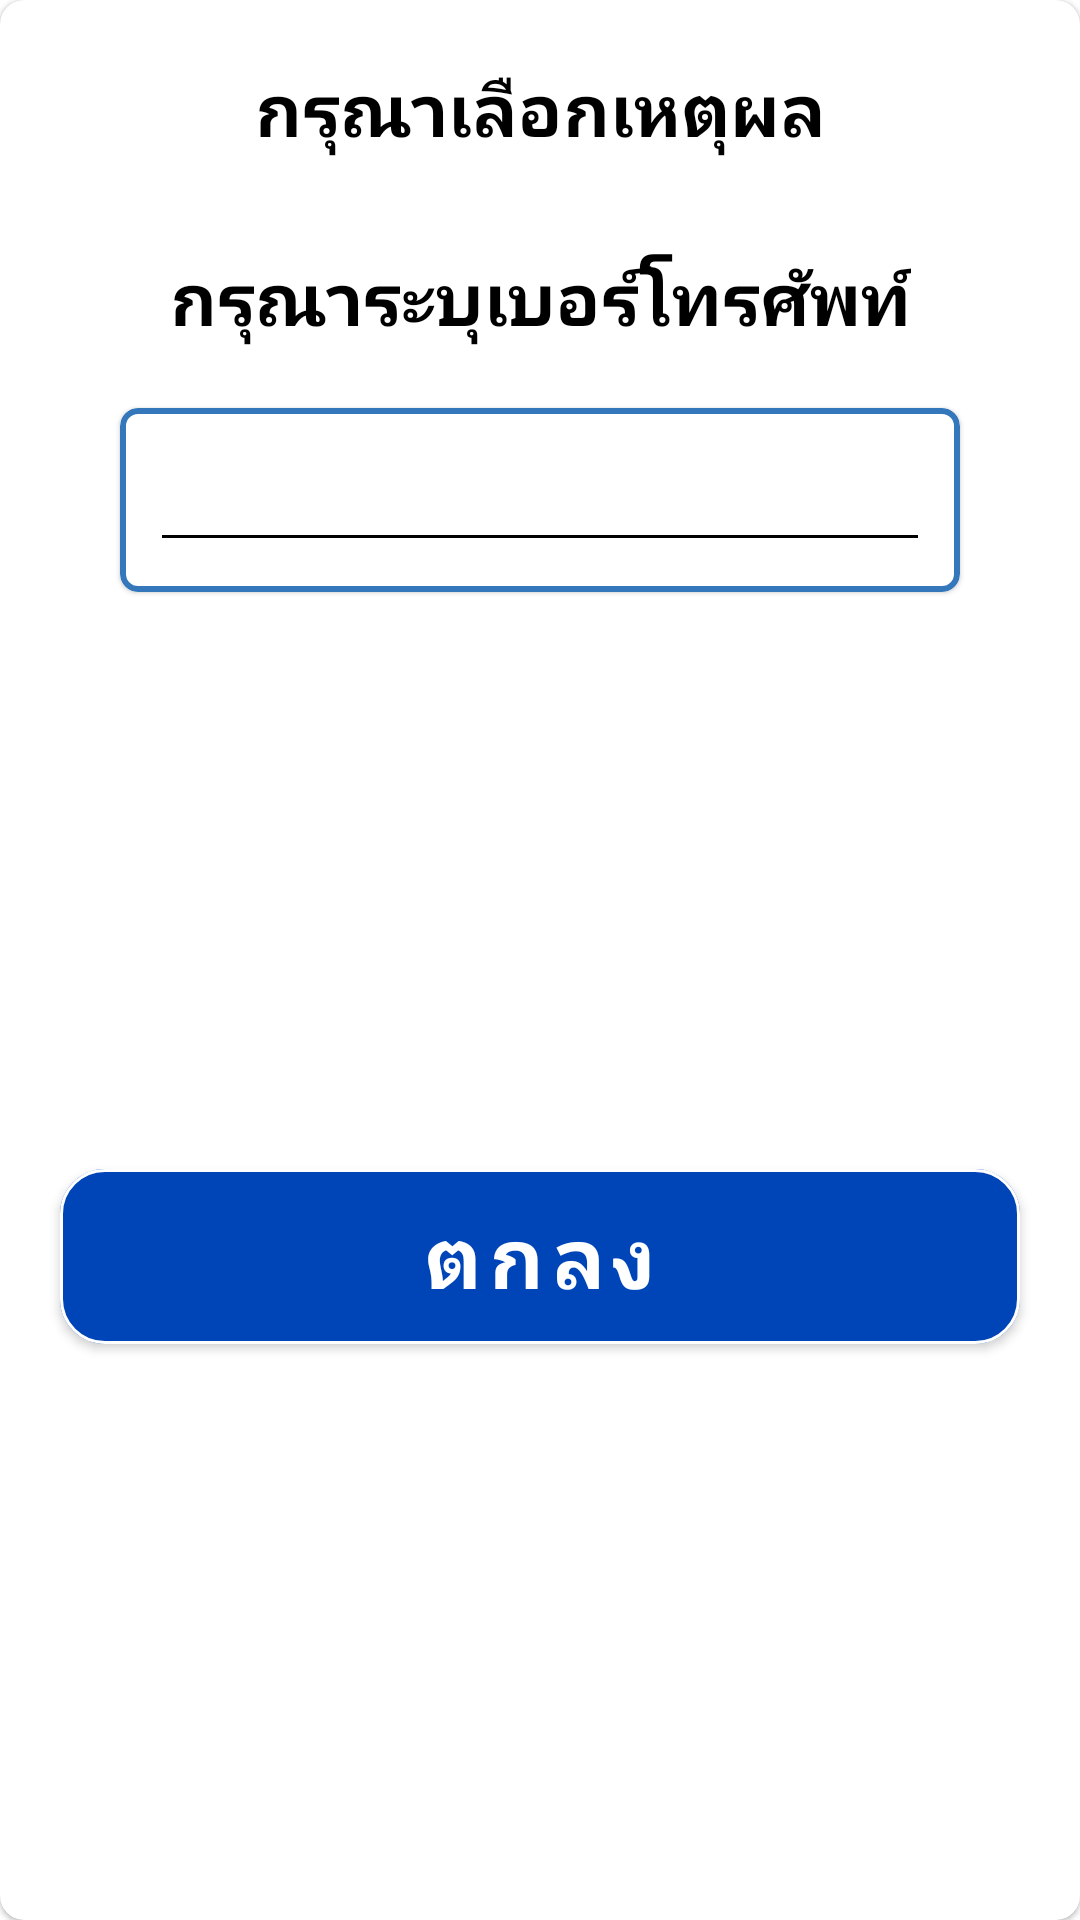

The Android layout XML behind this screen, and the referenced resources:
<!-- AndroidManifest.xml: application theme AppTheme -->
<!-- res/layout/dialog_reason_rate_low.xml -->
<?xml version="1.0" encoding="utf-8"?>
<layout
    xmlns:android="http://schemas.android.com/apk/res/android"
    xmlns:app="http://schemas.android.com/apk/res-auto"
    >

    <com.google.android.material.card.MaterialCardView

        android:layout_width="match_parent"
        android:layout_height="wrap_content"
        app:cardCornerRadius="8dp"
        >

        <androidx.constraintlayout.widget.ConstraintLayout
            android:layout_width="match_parent"
            android:layout_height="match_parent">

            <com.google.android.material.textview.MaterialTextView
                android:id="@+id/reason_txt"
                android:layout_width="wrap_content"
                android:layout_height="wrap_content"
                android:layout_margin="20dp"
                android:text="กรุณาเลือกเหตุผล"
                android:textColor="@color/black"
                android:textSize="24sp"
                android:textStyle="bold"
                app:layout_constraintEnd_toEndOf="parent"
                app:layout_constraintStart_toStartOf="parent"
                app:layout_constraintTop_toTopOf="parent">

            </com.google.android.material.textview.MaterialTextView>

            <androidx.constraintlayout.widget.ConstraintLayout
                android:id="@+id/constraint_spinner"
                android:layout_width="match_parent"
                android:layout_height="wrap_content"
                android:layout_marginStart="20dp"
                android:layout_marginEnd="20dp"
                android:paddingBottom="10dp"
                app:layout_constraintEnd_toEndOf="parent"
                app:layout_constraintStart_toStartOf="parent"
                app:layout_constraintTop_toBottomOf="@+id/reason_txt">

                <androidx.appcompat.widget.AppCompatSpinner
                    android:id="@+id/reason_spinner"
                    android:layout_width="match_parent"
                    android:layout_height="wrap_content"
                    android:layout_marginStart="20dp"
                    android:layout_marginTop="10dp"
                    android:layout_marginEnd="20dp"
                    android:layout_marginBottom="10dp"
                    android:background="@drawable/spinner_styles"
                    app:layout_constraintBottom_toBottomOf="parent"
                    app:layout_constraintEnd_toEndOf="parent"
                    app:layout_constraintStart_toStartOf="parent"
                    app:layout_constraintTop_toTopOf="parent">

                </androidx.appcompat.widget.AppCompatSpinner>

            </androidx.constraintlayout.widget.ConstraintLayout>

            <com.google.android.material.textview.MaterialTextView
                android:id="@+id/fill_tel_txt"
                android:layout_width="wrap_content"
                android:layout_height="wrap_content"
                android:text="กรุณาระบุเบอร์โทรศัพท์"
                android:textSize="24sp"
                android:textStyle="bold"
                android:textColor="@color/black"
                app:layout_constraintEnd_toEndOf="parent"
                app:layout_constraintStart_toStartOf="parent"
                app:layout_constraintTop_toBottomOf="@+id/constraint_spinner">

            </com.google.android.material.textview.MaterialTextView>

            <com.google.android.material.card.MaterialCardView
                android:id="@+id/tel_card"
                android:layout_width="match_parent"
                android:layout_height="wrap_content"
                android:layout_marginTop="20dp"
                android:layout_marginBottom="20dp"
                android:layout_marginStart="40dp"
                android:layout_marginEnd="40dp"
                app:cardCornerRadius="6dp"
                app:strokeWidth="2dp"
                app:strokeColor="@color/blue"
                app:layout_constraintEnd_toEndOf="parent"
                app:layout_constraintStart_toStartOf="parent"
                app:layout_constraintTop_toBottomOf="@+id/fill_tel_txt"
                >

                <com.google.android.material.textfield.TextInputEditText
                    android:id="@+id/tel_edt"
                    android:layout_width="match_parent"
                    android:layout_height="wrap_content"
                    android:layout_margin="10dp"
                    android:backgroundTint="@color/black"
                    android:inputType="number">

                </com.google.android.material.textfield.TextInputEditText>

            </com.google.android.material.card.MaterialCardView>

            <com.google.android.material.button.MaterialButton
                android:id="@+id/submit_btn"
                android:layout_width="match_parent"
                android:layout_height="wrap_content"
                android:layout_margin="20dp"
                android:padding="10dp"
                android:text="ตกลง"
                android:textSize="28sp"
                android:textStyle="bold"
                app:backgroundTint="@color/moreBlue"
                app:cornerRadius="15dp"
                app:layout_constraintBottom_toBottomOf="parent"
                app:layout_constraintEnd_toEndOf="parent"
                app:layout_constraintStart_toStartOf="parent"
                app:layout_constraintTop_toBottomOf="@+id/tel_card"
                app:strokeColor="@color/white"
                app:strokeWidth="1dp">

            </com.google.android.material.button.MaterialButton>

        </androidx.constraintlayout.widget.ConstraintLayout>

    </com.google.android.material.card.MaterialCardView>

</layout>
<!-- resources referenced by this layout -->
<resources>
  <color name="black">#000000</color>
  <color name="blue">#3478BB</color>
  <color name="moreBlue">#0045B8</color>
  <color name="white">#FFFFFF</color>
  <!-- drawable spinner_styles (drawable) -->
  <?xml version="1.0" encoding="utf-8"?>
  <selector xmlns:android="http://schemas.android.com/apk/res/android">
      <item><layer-list>
          <item>
              <shape>
                  <solid
                      android:color="@color/white">
                  </solid>
  
                  <corners android:radius="3dp" />
  
                  <padding
                      android:bottom="10dp"
                      android:left="10dp"
                      android:right="10dp"
                      android:top="10dp" />
                  <stroke
                      android:width="2dp"
                      android:color="@color/blue"/>
              </shape>
          </item>
          <item
              android:gravity="center|end"
              android:drawable="@drawable/ic_arrow_drop_down_black_24dp"
              >
  
          </item>
  
  
  
  
      </layer-list></item>
  </selector>
  <style name="AppTheme" parent="Theme.MaterialComponents.Light.NoActionBar">
          
          <item name="colorPrimary">@color/colorPrimary</item>
          <item name="colorPrimaryDark">@color/colorPrimaryDark</item>
          <item name="colorAccent">@color/colorAccent</item>
          <item name="fontFamily">@font/rsu_light</item>
      </style>
  <color name="colorPrimary">#008577</color>
  <color name="colorPrimaryDark">#00574B</color>
  <color name="colorAccent">#D81B60</color>
</resources>
